Run: headless pygame with SDL's dummy video driver; simulated clock (each Clock.tick advances the game by its frame time, no real sleeping); random seed 0; keys injected as events and as key.get_pressed() state; no mouse input.
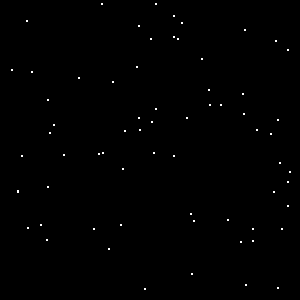
Frame 1 of 4 · flips 1–60 · no input
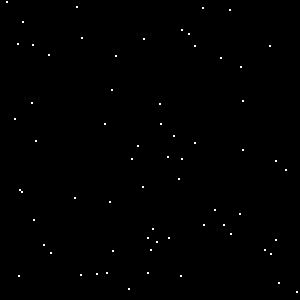
Frame 2 of 4 · flips 61–180 · tapped SPACE, RETURN · held RIGHT (→), D
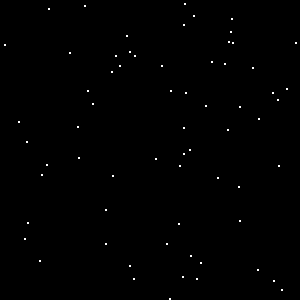
Frame 3 of 4 · flips 181–300 · held DOWN (↓), S
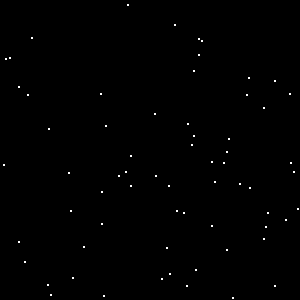
Frame 4 of 4 · flips 301–420 · held LEFT (←), A, UP (↑), W

The pygame program that drew these frames:

# %% 10-12snownight.py	밤에 눈이 오는 모습 그리기
import pygame, random

# 게임 엔진 초기화
pygame.init()

BLACK = [0, 0, 0]
WHITE = [255, 255, 255]
SIZE = [300, 300]  # 윈도 크기
SNOW_CNT = 70  # 눈의 개수

screen = pygame.display.set_mode(SIZE)
pygame.display.set_caption("눈 오는 밤")

# 눈의 좌표 목록 
snow_list = []

# snow_list에 SNOW_CNT 수만큼의 좌표를 저장
for i in range(SNOW_CNT):
    x = random.randrange(0, SIZE[0])  # x 좌표 저장
    y = random.randrange(0, SIZE[1])  # y 좌표 저장
    snow_list.append([x, y])  # 목록에 추가

# 화면 수정에 사용될 시계 저장
clock = pygame.time.Clock()

# 메인 루프
done = False
while not done:
    for event in pygame.event.get():
        if event.type == pygame.QUIT:
            done = True

            # 배경색을 검은색으로
    screen.fill(BLACK)

    # 눈이 내리는 모습을 그리기 
    for i in range(len(snow_list)):

        # 눈 모양의 원을 그리기
        radius = 1
        # radius = random.randint(1, 3)
        pygame.draw.circle(screen, WHITE, snow_list[i], radius)

        # 눈 snow_list[i]의 y 좌표를 1 증가시켜 눈이 내리도록 수정
        snow_list[i][1] += 1
        # snow_list[i][1] += random.randint(1, 3)
        # 눈 snow_list[i]의 x 좌표를 (-1, 0, 1) 중의 하나를 선택, 이전에 값에 더하여 대입
        snow_list[i][0] += random.randint(-1, 1)

        # snow_list[i]가 윈도 바닥으로 넘어 내려 가면, 즉 보이지 않게 되면  
        if snow_list[i][1] > SIZE[1]:  # snow_list[i][1]은 snow_list[i] 눈의 y 좌표
            # y 좌표를 위(음수)로 다시 지정
            snow_list[i][1] = random.randrange(-5, 0)
            # x 좌표도 다시 지정, snow_list[i][0]은 snow_list[i] 눈의 x 좌표
            snow_list[i][0] = random.randrange(0, SIZE[0])

    pygame.display.update()
    # 초당 수정될 프레임 수 지정, 초당 20 프레임 화면이 수정됨
    # This method should be called once per frame. It will compute how many milliseconds have passed since the previous call.
    clock.tick(20)

pygame.quit()
